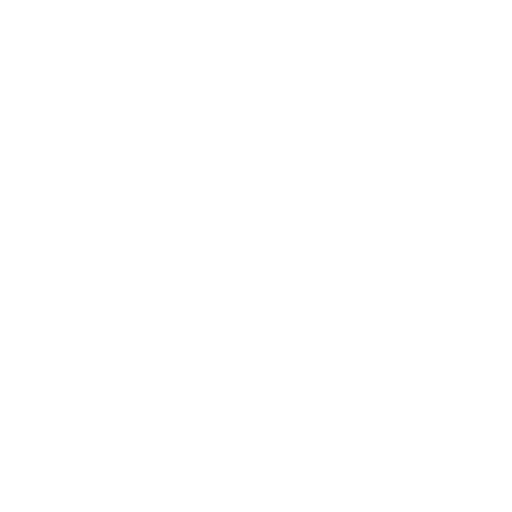
t = 0.00 s
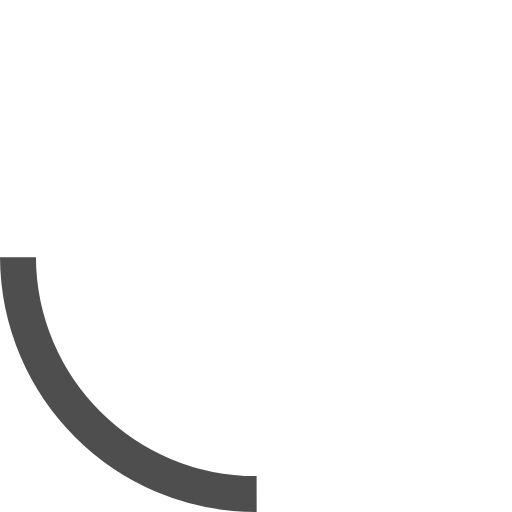
t = 0.19 s
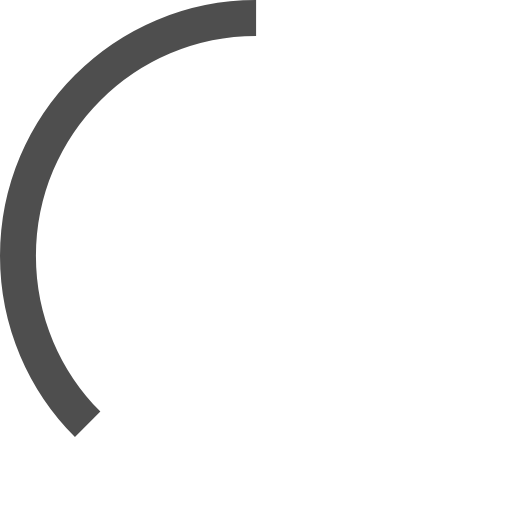
t = 0.28 s
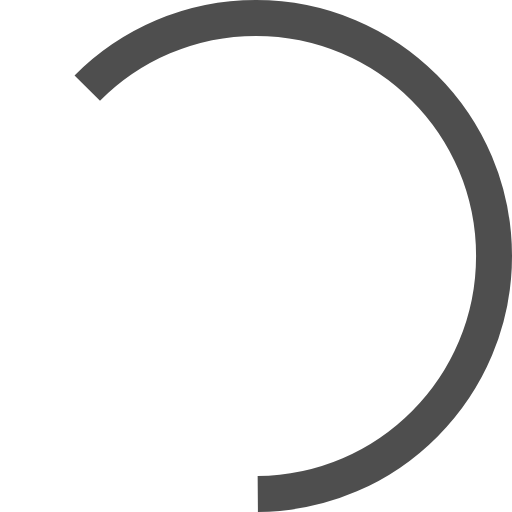
t = 0.47 s
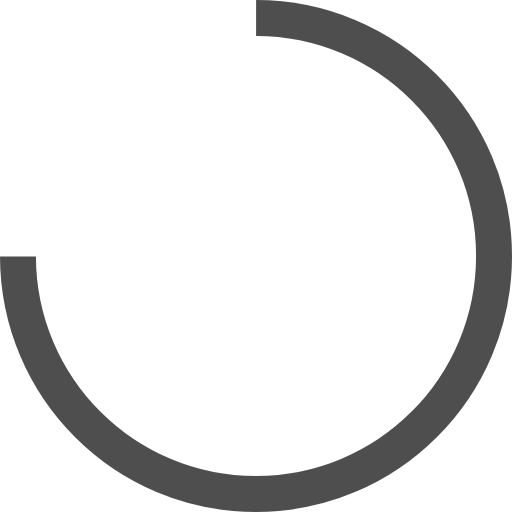
t = 0.57 s
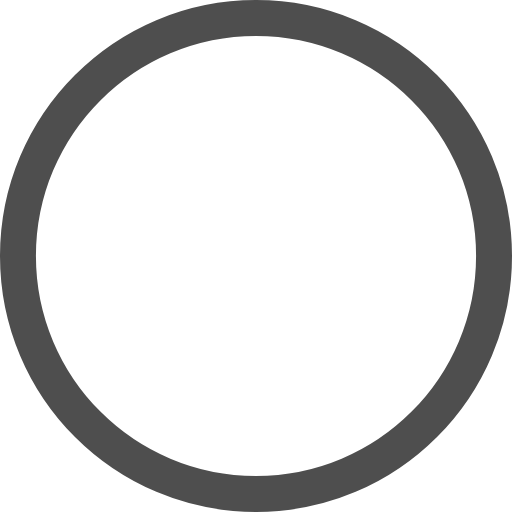
t = 0.76 s

The animated SVG that drew these frames (rendered in a browser with its animation timeline set to each time). Animation: 1 SMIL element (animate=1); one cycle of 0.76 s.

<?xml version="1.0" standalone="no"?>
<svg id="Ellipse19" width="57" height="57" viewBox="0 0 57 57" fill="none" xmlns="http://www.w3.org/2000/svg" style="max-width: 100%; max-height: 100%;">
<path d="M55 28.5C55 43.1355 43.1355 55 28.5 55C13.8645 55 2 43.1355 2 28.5C2 13.8645 13.8645 2 28.5 2C43.1355 2 55 13.8645 55 28.5Z" stroke="#4E4E4E" stroke-width="4" stroke-dasharray="0,0,0,166.52767944335938"><animate attributeType="XML" attributeName="stroke-dasharray" repeatCount="1" dur="0.7575757575757576s" values="0,0,0,166.52767944335938; 
          0,83.26383972167969,83.26383972167969,0; 
          166.52767944335938,0,0,0" keyTimes="0; 0.5; 1" fill="freeze"></animate></path>
</svg>